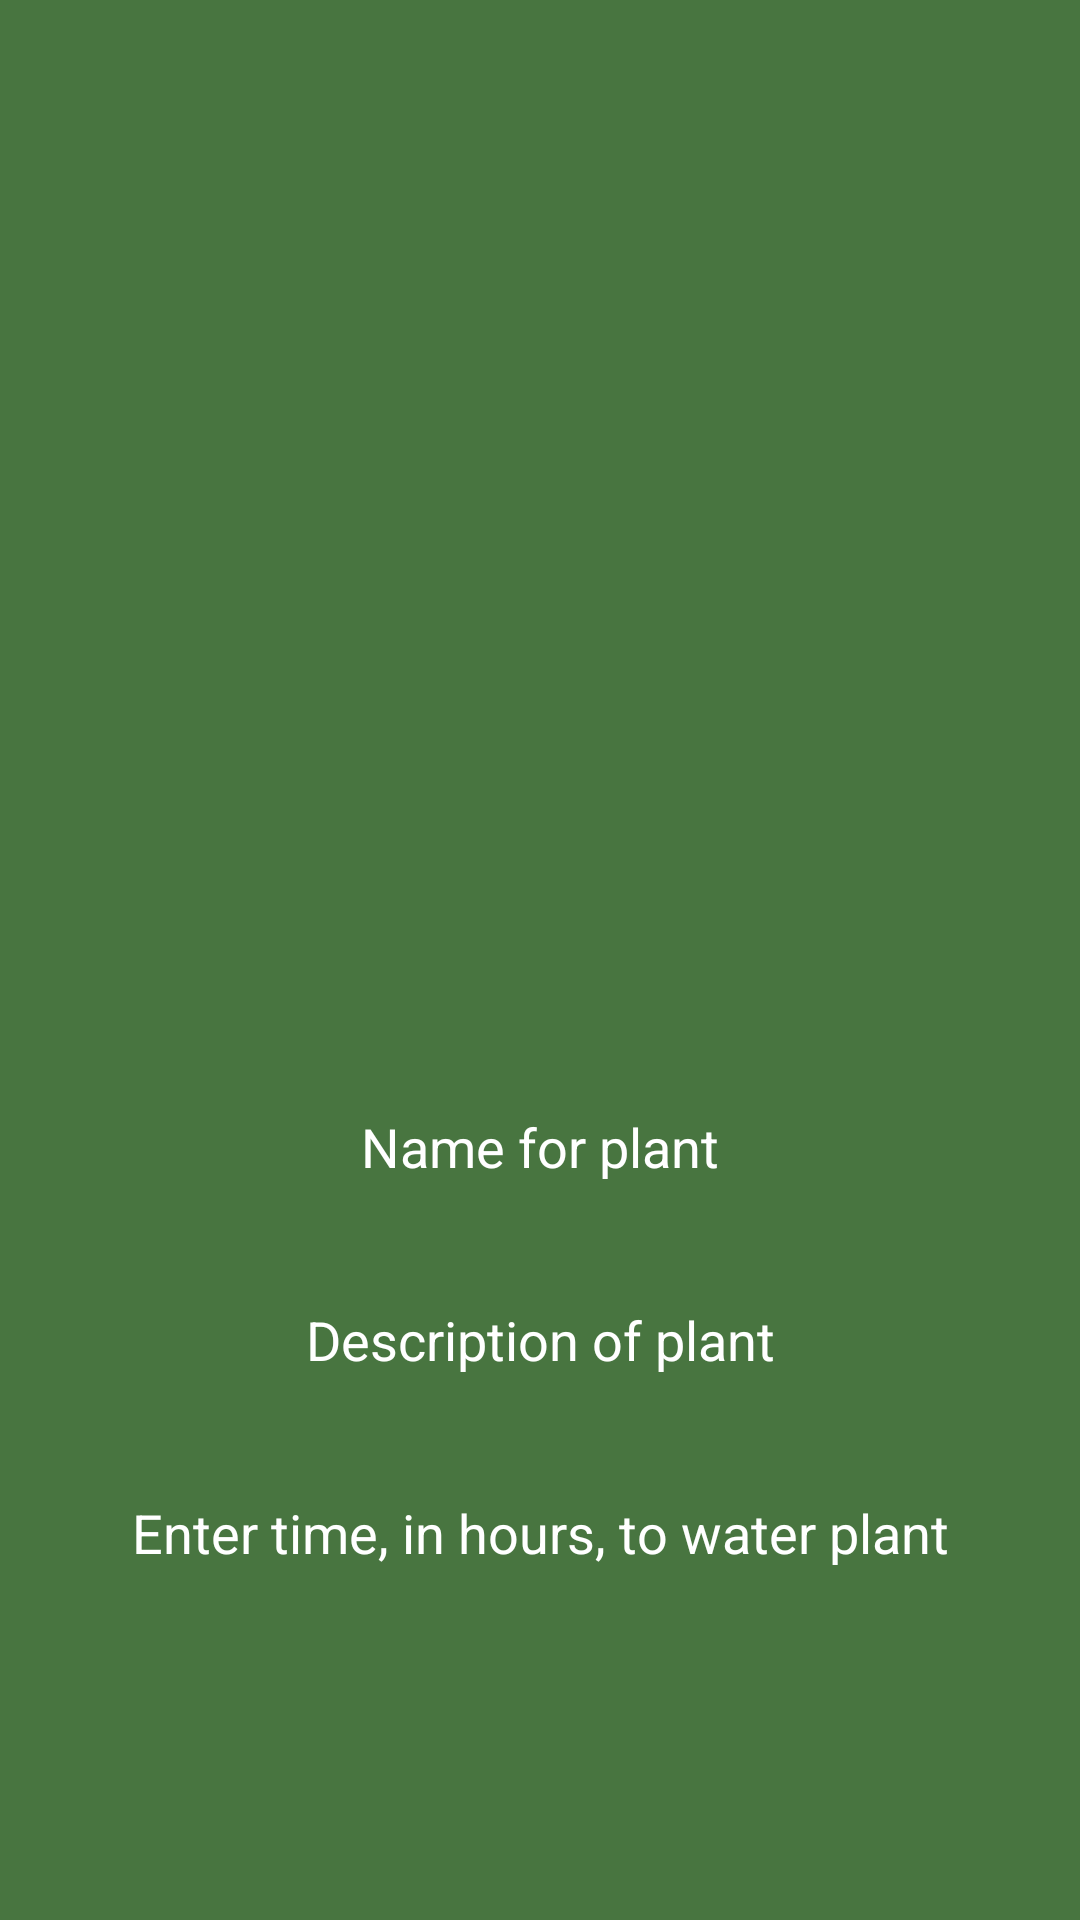

Here is an Android app screen rendered from its layout file. Give the layout XML and the strings, colors and styles it references.
<!-- AndroidManifest.xml: application theme Theme.WaterMyPlants -->
<!-- res/layout/activity_add_plant_to_list.xml -->
<?xml version="1.0" encoding="utf-8"?>
<LinearLayout xmlns:android="http://schemas.android.com/apk/res/android"
    xmlns:app="http://schemas.android.com/apk/res-auto"
    xmlns:tools="http://schemas.android.com/tools"
    android:id="@+id/main"
    android:layout_width="match_parent"
    android:layout_height="match_parent"
    tools:context=".add_plant_to_list"
    android:orientation="vertical"
    android:layout_gravity="center"
    android:background="#487540">

    <ImageView
        android:id="@+id/addPlantImgView"
        android:layout_marginTop="50dp"
        android:layout_width="match_parent"
        android:layout_height="200dp"
        android:layout_marginBottom="100dp"
        app:srcCompat="@drawable/add_picture_icon"
        android:scaleType="fitCenter"/>

    <EditText
        android:id="@+id/edtTxtPlantName"
        android:layout_width="match_parent"
        android:layout_height="wrap_content"
        android:padding="20dp"
        android:textColorHint="@color/white"
        android:hint="@string/plantName"
        android:background="@null"
        android:textAlignment="center"/>

    <EditText
        android:id="@+id/edtTxtPlantDescription"
        android:layout_width="match_parent"
        android:layout_height="wrap_content"
        android:hint="@string/plantDescription"
        android:textColorHint="@color/white"
        android:padding="20dp"
        android:textAlignment="center"
        android:background="@null"/>

    <EditText
        android:id="@+id/editTextTime"
        android:layout_width="match_parent"
        android:layout_height="wrap_content"
        android:hint="@string/waterTimer"
        android:textColorHint="@color/white"
        android:textAlignment="center"
        android:padding="20dp"
        android:ems="10"
        android:inputType="time"
        android:background="@null"/>

    <androidx.appcompat.widget.AppCompatButton
        android:id="@+id/btnAddPlant"
        android:layout_width="match_parent"
        android:layout_height="wrap_content"
        android:textAlignment="center"
        android:textSize="20dp"
        android:text="@string/addPlantBtn"
        android:layout_marginTop="100dp"/>
</LinearLayout>
<!-- resources referenced by this layout -->
<resources>
  <string name="addPlantBtn">Add this plant</string>
  <string name="plantDescription">Description of plant</string>
  <string name="plantName">Name for plant</string>
  <string name="waterTimer">Enter time, in hours, to water plant</string>
  <style name="Theme.WaterMyPlants" parent="Base.Theme.WaterMyPlants" />
  <style name="Base.Theme.WaterMyPlants" parent="Theme.AppCompat.DayNight.DarkActionBar">
          
          
      </style>
  <!-- not gathered from this repository: default colours our renderer supplied (Android Studio template values) -->
  <color name="white">#FFFFFFFF</color>
</resources>
